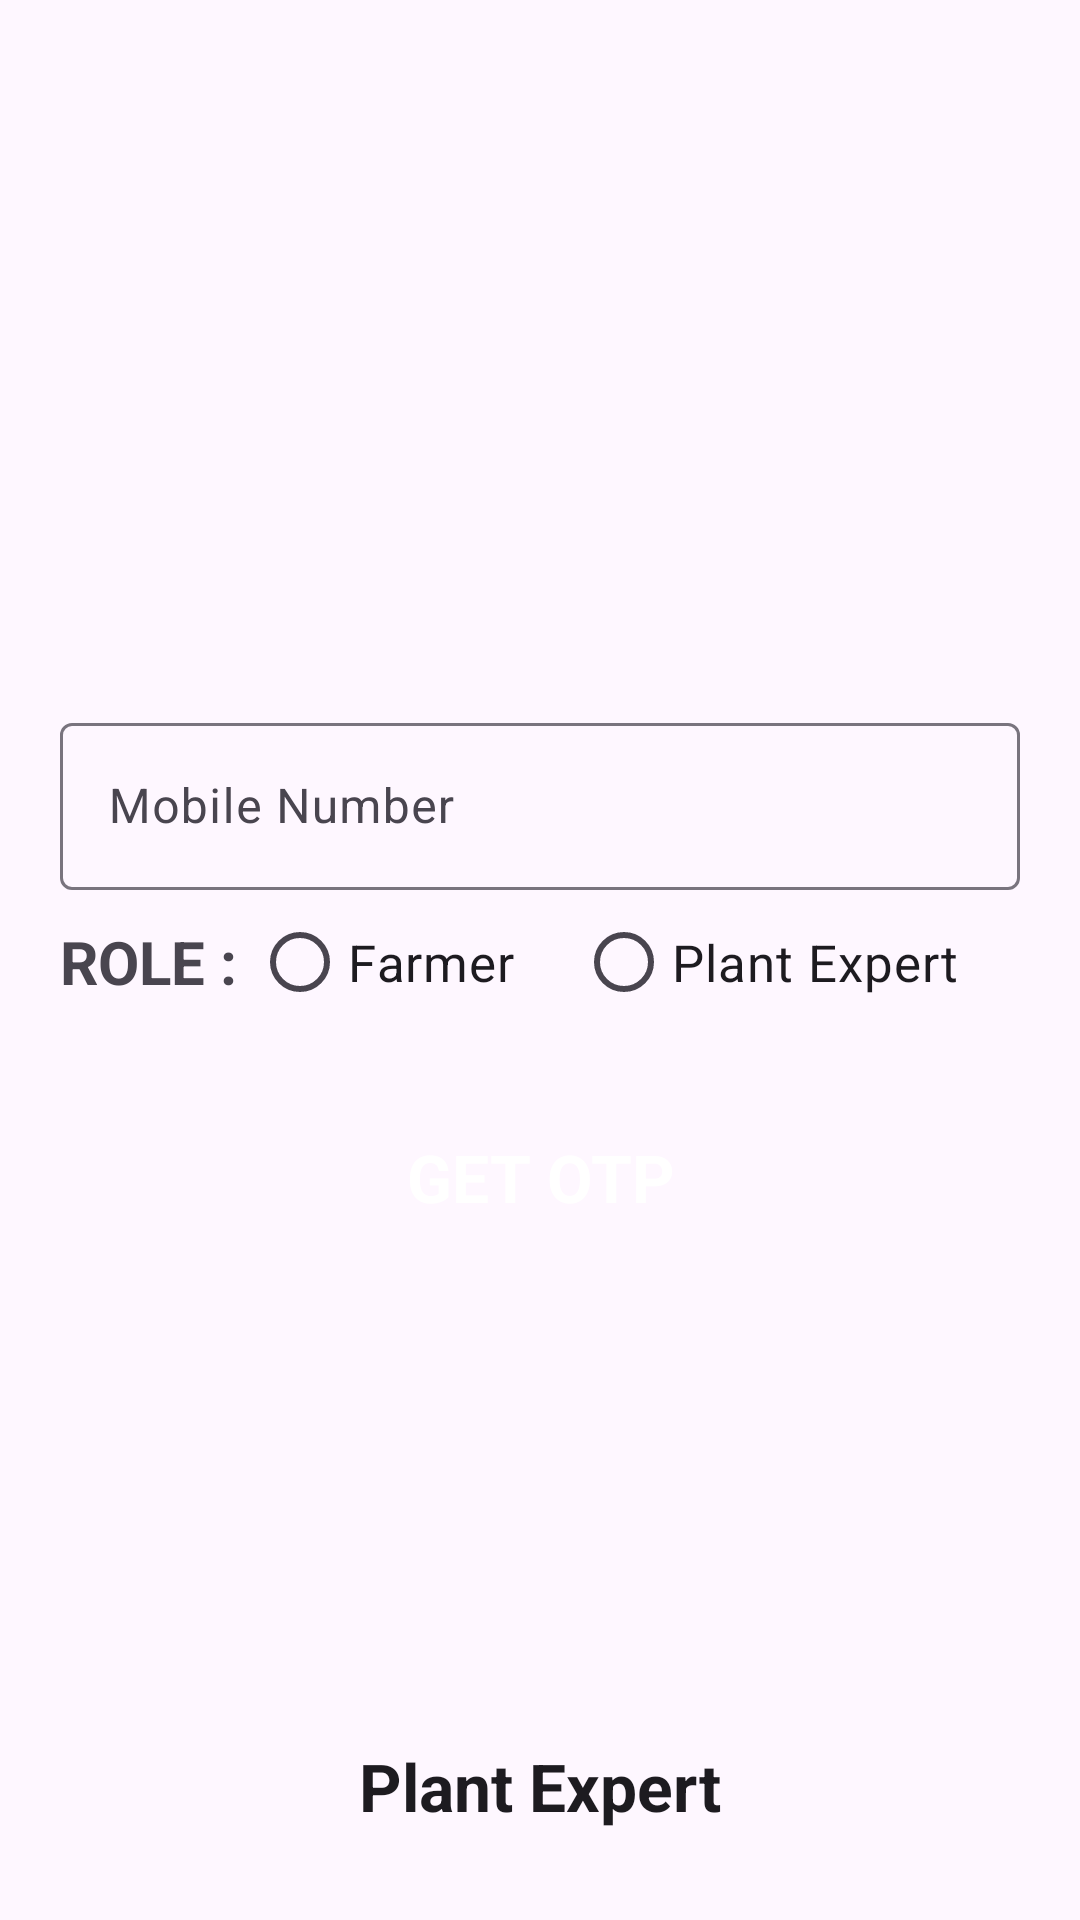

Here is an Android app screen rendered from its layout file. Give the layout XML and the strings, colors and styles it references.
<!-- AndroidManifest.xml: application theme Theme.PlantExpert -->
<!-- res/layout/activity_authentication.xml -->
<?xml version="1.0" encoding="utf-8"?>
<androidx.constraintlayout.widget.ConstraintLayout xmlns:android="http://schemas.android.com/apk/res/android"
    xmlns:app="http://schemas.android.com/apk/res-auto"
    xmlns:tools="http://schemas.android.com/tools"
    android:layout_width="match_parent"
    android:layout_height="match_parent"
    tools:context=".Validation.Authentication">

    <TextView
        android:id="@+id/textView"
        android:layout_width="wrap_content"
        android:layout_height="wrap_content"
        android:layout_marginBottom="30dp"
        android:text="Plant Expert"
        android:textAppearance="@style/TextAppearance.AppCompat.Large"
        android:textStyle="bold"
        app:layout_constraintBottom_toBottomOf="parent"
        app:layout_constraintEnd_toEndOf="parent"
        app:layout_constraintStart_toStartOf="parent" />

    <Button
        android:id="@+id/getOTP"
        style="@style/Widget.Material3.Button.OutlinedButton"
        android:layout_width="match_parent"
        android:layout_height="wrap_content"
        android:layout_marginStart="30dp"
        android:layout_marginEnd="30dp"
        android:paddingTop="10dp"
        android:paddingBottom="10dp"
        android:text="GET OTP"
        android:textAppearance="@style/TextAppearance.AppCompat.Large"
        android:textColor="@color/white"
        android:textStyle="bold"
        android:enabled="false"
        android:backgroundTint="#A8ACAE"
        app:layout_constraintBottom_toTopOf="@+id/textView"
        app:layout_constraintEnd_toEndOf="parent"
        app:layout_constraintHorizontal_bias="0.0"
        app:layout_constraintStart_toStartOf="parent"
        app:layout_constraintTop_toTopOf="parent"
        app:layout_constraintVertical_bias="0.692"
        app:strokeColor="#A8ACAE" />

    <com.google.android.material.textfield.TextInputLayout
        android:layout_width="match_parent"
        android:layout_height="wrap_content"
        android:hint="Mobile Number"
        android:layout_marginStart="20dp"
        android:layout_marginEnd="20dp"
        app:layout_constraintBottom_toTopOf="@+id/linearLayout"
        app:layout_constraintEnd_toEndOf="parent"
        app:layout_constraintStart_toStartOf="parent">

        <com.google.android.material.textfield.TextInputEditText
            android:id="@+id/mobileNumber"
            android:layout_width="match_parent"
            android:layout_height="wrap_content"
            android:ems="10"
            android:maxLength="10"
            android:inputType="phone" />
    </com.google.android.material.textfield.TextInputLayout>

    <LinearLayout
        android:id="@+id/linearLayout"
        android:layout_width="match_parent"
        android:layout_height="wrap_content"
        android:layout_marginEnd="20dp"
        android:layout_marginStart="20dp"
        android:layout_marginBottom="23dp"
        app:layout_constraintEnd_toEndOf="parent"
        app:layout_constraintStart_toStartOf="parent"
        app:layout_constraintBottom_toTopOf="@+id/getOTP"
        tools:layout_editor_absoluteX="0dp">

        <TextView
            android:layout_width="wrap_content"
            android:layout_height="wrap_content"
            android:layout_gravity="center"
            android:text="ROLE : "
            android:textSize="20dp"
            android:textStyle="bold" />

        <RadioGroup
            android:id="@+id/radio"
            android:layout_width="match_parent"
            android:layout_height="wrap_content"
            android:orientation="horizontal"
            app:layout_constraintBottom_toTopOf="@+id/getOTP"
            app:layout_constraintEnd_toEndOf="parent"
            app:layout_constraintStart_toStartOf="parent"
            app:layout_constraintTop_toBottomOf="@+id/linearLayout2">

            <RadioButton
                android:id="@+id/FarmerRadio"
                android:layout_width="wrap_content"
                android:layout_height="wrap_content"
                android:layout_weight="1"
                android:text="Farmer"
                android:textSize="17sp" />

            <RadioButton
                android:id="@+id/ExpertRadio"
                android:layout_width="wrap_content"
                android:layout_height="wrap_content"
                android:layout_weight="1"
                android:text="Plant Expert"
                android:textSize="17sp" />

        </RadioGroup>


    </LinearLayout>

    <View
        android:id="@+id/AuthView"
        android:layout_width="match_parent"
        android:layout_height="match_parent"
        android:background="#A4DDDDDD"
        android:visibility="gone"
        app:layout_constraintBottom_toBottomOf="parent"
        app:layout_constraintEnd_toEndOf="parent"
        app:layout_constraintStart_toStartOf="parent"
        app:layout_constraintTop_toTopOf="parent" />

    <LinearLayout
        android:id="@+id/OTPView"
        android:layout_width="match_parent"
        android:layout_height="250dp"
        android:layout_margin="25dp"
        android:background="@color/white"
        android:orientation="vertical"
        android:padding="40dp"
        android:visibility="gone"
        app:layout_constraintBottom_toBottomOf="parent"
        app:layout_constraintEnd_toEndOf="parent"
        app:layout_constraintStart_toStartOf="parent"
        app:layout_constraintTop_toTopOf="parent">

        <com.google.android.material.textfield.TextInputLayout
            android:layout_width="match_parent"
            android:layout_height="wrap_content"
            android:hint="Enter OTP">

            <com.google.android.material.textfield.TextInputEditText
                android:id="@+id/setOTP"
                android:layout_width="match_parent"
                android:layout_height="wrap_content"
                android:ems="10"
                android:maxLength="6"
                android:inputType="phone" />
        </com.google.android.material.textfield.TextInputLayout>

        <TextView
            android:layout_width="wrap_content"
            android:layout_height="wrap_content"
            android:layout_marginTop="5dp"
            android:layout_marginBottom="5dp"
            android:text="Didn't receive OTP ?" />

        <TextView
            android:id="@+id/ResendOTP"
            android:layout_width="wrap_content"
            android:layout_height="wrap_content"
            android:layout_gravity="end"
            android:layout_marginBottom="5dp"
            android:text="RESEND OTP"
            android:textColor="#FF8A80" />

        <Button
            android:id="@+id/submit"
            style="@style/Widget.Material3.Button.OutlinedButton"
            android:layout_width="match_parent"
            android:layout_height="wrap_content"
            android:layout_marginStart="30dp"
            android:layout_marginEnd="30dp"
            android:paddingTop="10dp"
            android:paddingBottom="10dp"
            android:textColor="@color/white"
            android:text="Submit"
            android:textStyle="bold"
            android:enabled="false"
            android:backgroundTint="#A8ACAE"
            android:textAppearance="@style/TextAppearance.AppCompat.Large"
           />

    </LinearLayout>

</androidx.constraintlayout.widget.ConstraintLayout>
<!-- resources referenced by this layout -->
<resources>
  <color name="white">#FFFFFFFF</color>
  <style name="Theme.PlantExpert" parent="Base.Theme.PlantExpert" />
  <style name="Base.Theme.PlantExpert" parent="Theme.Material3.DayNight.NoActionBar">
          
          
      </style>
</resources>
